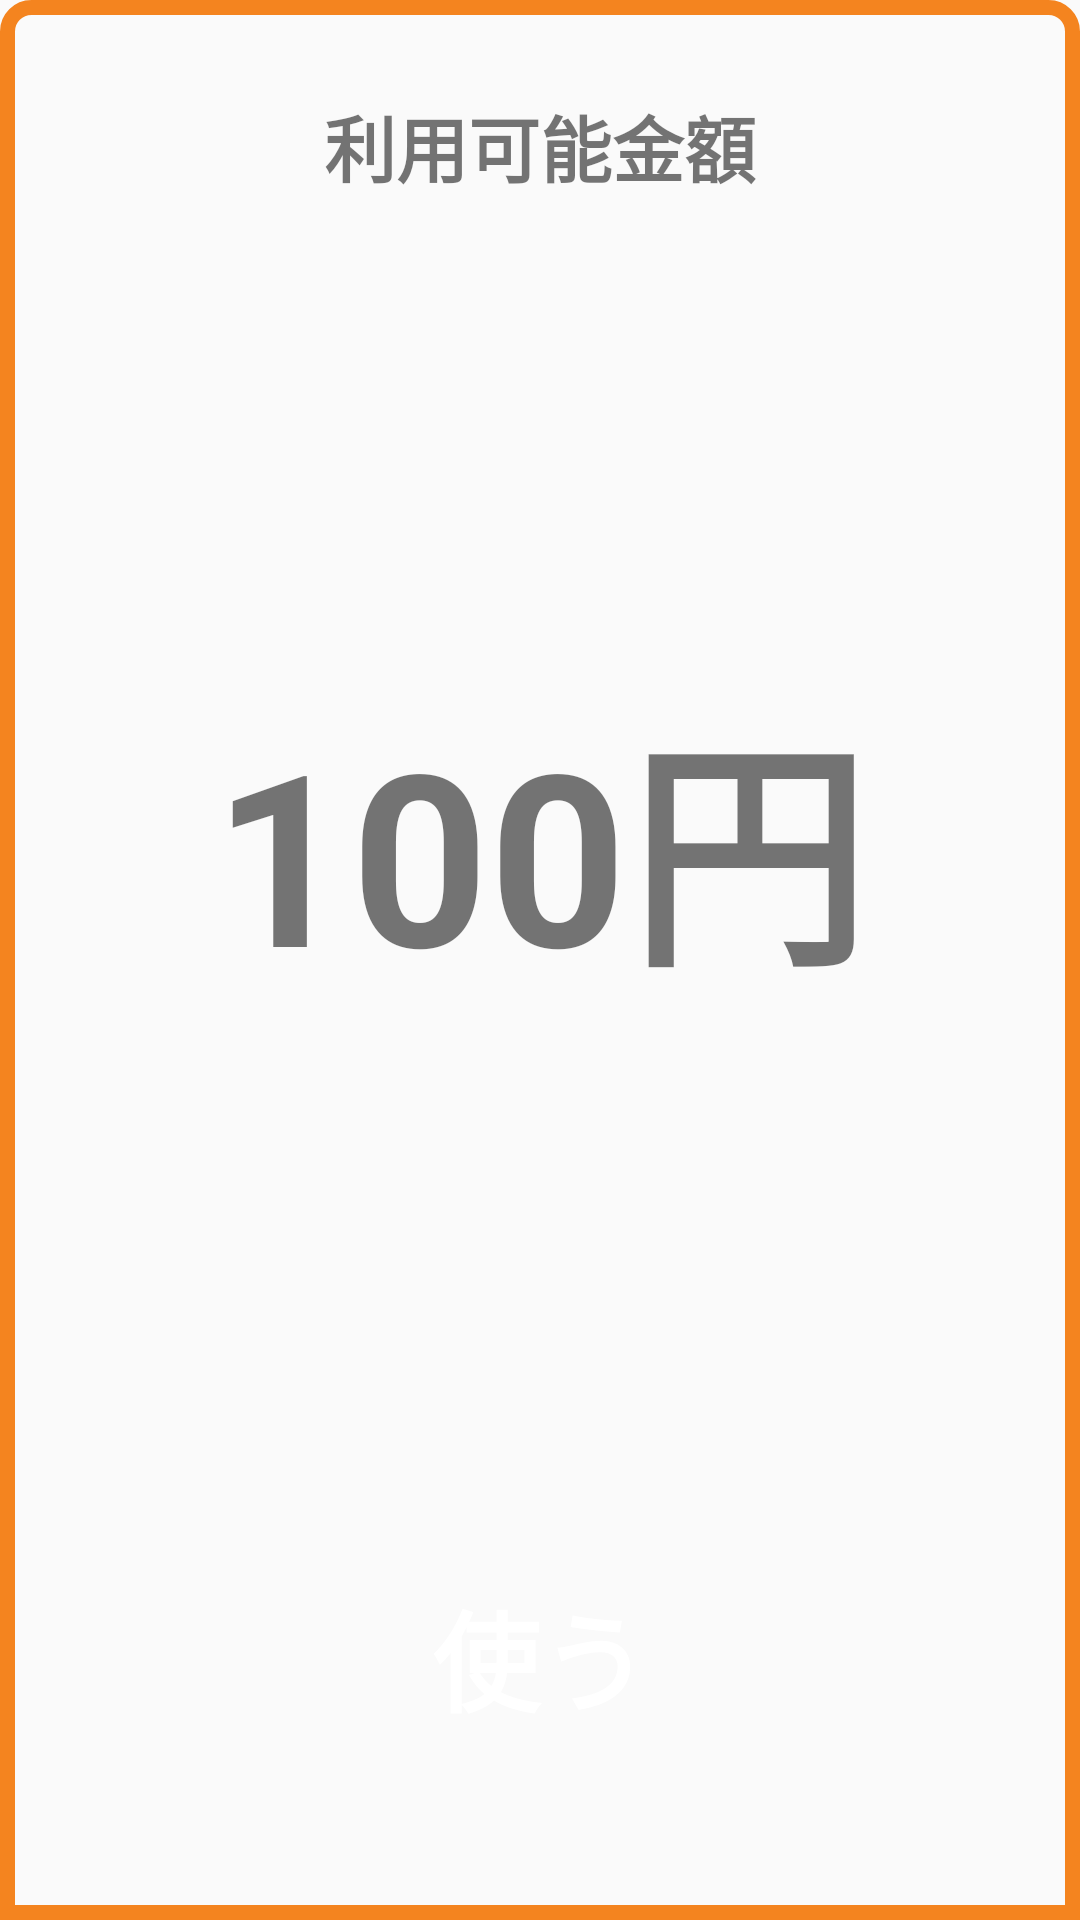

Android layout source for this screen:
<!-- AndroidManifest.xml: application theme myTheme -->
<!-- res/layout/fragment_amount_display.xml -->
<?xml version="1.0" encoding="utf-8"?>
<LinearLayout xmlns:android="http://schemas.android.com/apk/res/android"
    android:layout_width="match_parent"
    android:layout_height="match_parent"
    android:background="@drawable/border"
    android:orientation="vertical">

    <TextView
        android:id="@+id/textView"
        android:layout_width="match_parent"
        android:layout_height="0dp"
        android:layout_marginTop="10dp"
        android:layout_weight="1"
        android:gravity="center"
        android:text="@string/available_money"
        android:textSize="24sp"
        android:textStyle="bold" />

    <TextView
        android:id="@+id/amount"
        android:layout_width="match_parent"
        android:layout_height="0dp"
        android:layout_weight="5"
        android:gravity="center"
        android:text="100円"
        android:textSize="80dp"
        android:textStyle="bold" />

    <Button
        android:id="@+id/use"
        android:layout_width="match_parent"
        android:layout_height="0dp"
        android:layout_gravity="center"
        android:layout_marginStart="50dp"
        android:layout_marginLeft="50dp"
        android:layout_marginEnd="50dp"
        android:layout_marginRight="50dp"
        android:layout_marginBottom="10dp"
        android:layout_weight="2"
        android:background="@drawable/paybutton"
        android:text="使う"
        android:textColor="#FFFFFF"
        android:textSize="36sp"
        android:textStyle="bold" />

</LinearLayout>
<!-- resources referenced by this layout -->
<resources>
  <!-- drawable border (drawable) -->
  <?xml version="1.0" encoding="utf-8"?>
  <shape xmlns:android="http://schemas.android.com/apk/res/android"
          android:shape="rectangle">
      <stroke
              android:width="5dp"
              android:color="#f4841f"/>
      <corners
              android:topLeftRadius="8dp"
              android:topRightRadius="8dp"/>
  
  </shape>
  <!-- drawable paybutton (drawable) -->
  <?xml version="1.0" encoding="utf-8"?>
  <shape xmlns:android="http://schemas.android.com/apk/res/android"
      android:shape="rectangle">
      <solid
          android:color="@color/paybutton"/>
      <corners
          android:radius="10dp" />
  
  </shape>
  <string name="available_money">利用可能金額</string>
  <style name="myTheme" parent="Theme.AppCompat.Light.DarkActionBar">
          
          <item name="colorPrimary">#4CAF50</item>
          <item name="colorPrimaryDark">#37833B</item>
          <item name="colorAccent">#DFCB1D</item>
      </style>
</resources>
